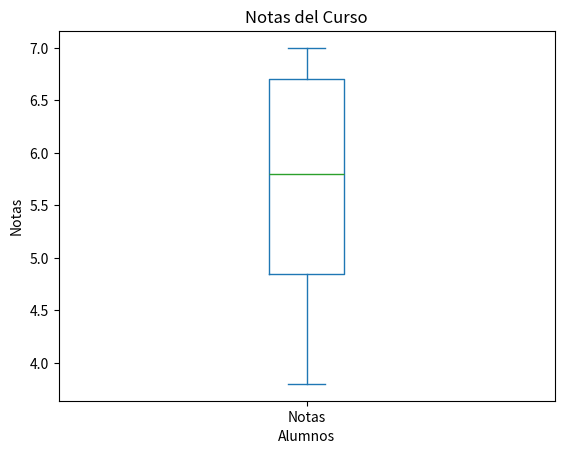

Write the Python code that produced this figure.
# Escribir una función que reciba una serie de Pandas 
# con las notas de los alumnos de un curso y devuelva 
# un diagrama de cajas con las notas. El diagrama 
# debe tener el título "Distribución de notas". 

import pandas as pd
import matplotlib.pyplot as plt

def graficar_notas(serie_notas):
    serie_notas.plot(kind='box',title='Notas del Curso',xlabel='Alumnos',ylabel='Notas')
    plt.show()

# Main
alumnos = ['Ana', 'Benjamín', 'Camila', 'Diego', 'Elisa', 'Felipe', 'Gabriela']
notas = [6.5, 5.8, 4.2, 6.9, 5.5, 3.8, 7.0]
serie_notas = pd.Series(data=notas, index=alumnos, name='Notas')

print(serie_notas)
graficar_notas(serie_notas)

